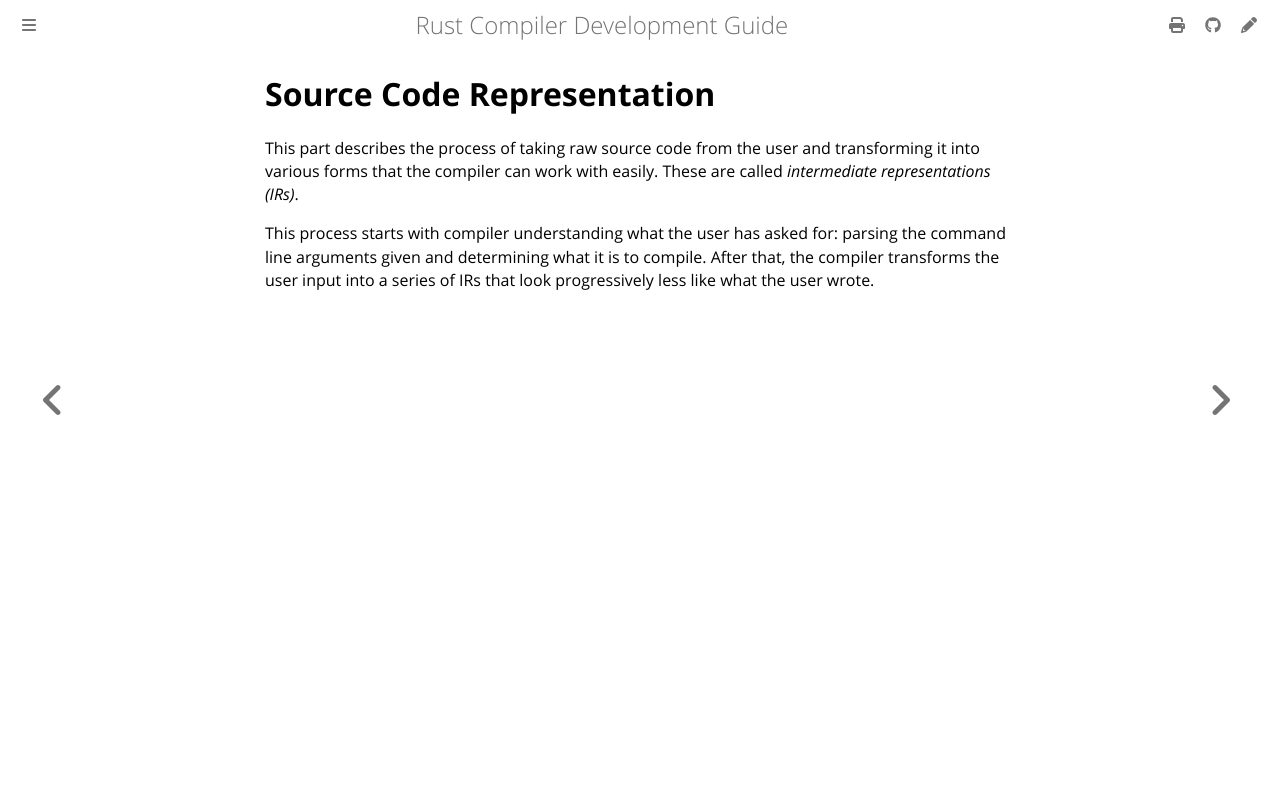

repository: rust-lang/rustc-dev-guide · page: part-3-intro.html · generator: mdbook

# Source Code Representation

This part describes the process of taking raw source code from the user and
transforming it into various forms that the compiler can work with easily.
These are called _intermediate representations (IRs)_.

This process starts with compiler understanding what the user has asked for:
parsing the command line arguments given and determining what it is to compile.
After that, the compiler transforms the user input into a series of IRs that
look progressively less like what the user wrote.
